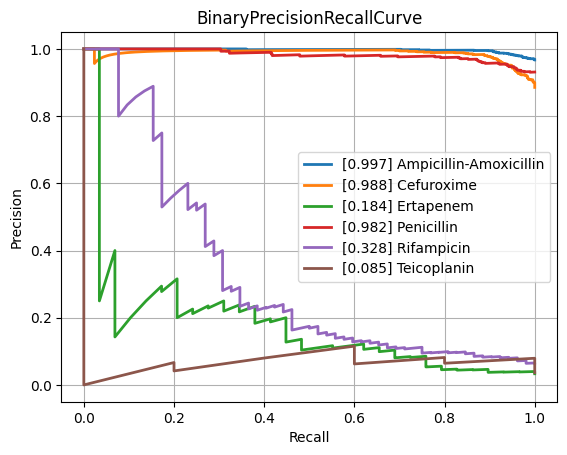

Data behind this chart, as committed beside it:
class, PrecisionRecallAUC, FrequencyPositiveClass, n_positives, n_negatives
Amikacin, 0.563, 0.1414, 128, 777
Amoxicillin-Clavulanic acid, 0.8692, 0.5871, 1544, 1086
Ampicillin, 0.9652, 0.8193, 2852, 629
Ampicillin-Amoxicillin, 0.9969, 0.9671, 1207, 41
Cefazolin, 0.9013, 0.6566, 109, 57
Cefepime, 0.7207, 0.3649, 1010, 1758
Cefpodoxime, 0.8832, 0.6667, 58, 29
Ceftazidime, 0.8146, 0.4085, 1366, 1978
Ceftriaxone, 0.7443, 0.4141, 1215, 1719
Cefuroxime, 0.9875, 0.8855, 936, 121
Ciprofloxacin, 0.7641, 0.4169, 2519, 3523
Clindamycin, 0.9269, 0.7121, 1296, 524
Colistin, 0.9108, 0.3005, 189, 440
Cotrimoxazole, 0.7888, 0.4606, 3108, 3639
Ertapenem, 0.1841, 0.03322, 29, 844
Erythromycin, 0.9428, 0.7696, 1159, 347
Fosfomycin, 0.7997, 0.3237, 371, 775
Fosfomycin-Trometamol, 0.7262, 0.4857, 34, 36
Fusidic acid, 0.7948, 0.4855, 117, 124
Gentamicin, 0.9383, 0.6306, 3178, 1862
Imipenem, 0.915, 0.4727, 2824, 3150
Levofloxacin, 0.8464, 0.496, 617, 627
Meropenem, 0.6364, 0.2116, 849, 3164
Mupirocin, 0.6926, 0.2203, 13, 46
Nitrofurantoin, 0.5808, 0.1498, 34, 193
Norfloxacin, 0.5584, 0.3017, 35, 81
Oxacillin, 0.8685, 0.6167, 420, 261
Penicillin, 0.9823, 0.9312, 474, 35
Piperacillin-Tazobactam, 0.8059, 0.453, 2120, 2560
Rifampicin, 0.3279, 0.06516, 52, 746
Teicoplanin, 0.08461, 0.03623, 5, 133
Tetracycline, 0.7303, 0.4067, 316, 461
Tobramycin, 0.6134, 0.229, 153, 515
Vancomycin, 0.6302, 0.08548, 189, 2022
micro, 0.8676, 0.4709, , 
macro, 0.7499, NaN, , 
